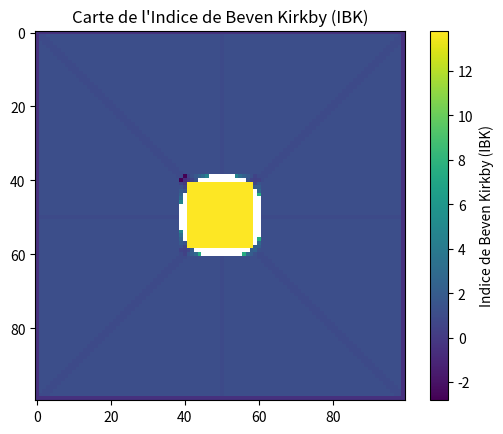

Generate this figure with matplotlib:
### Code Python pour calculer l'IBK

import numpy as np
import matplotlib.pyplot as plt

def generate_synthetic_slope_mnt(size):
    mnt = np.zeros((size, size))
    center = size // 2
    hole_size = 10  # Half of the 20x20 hole size

    for i in range(size):
        for j in range(size):
            if center - hole_size <= i < center + hole_size and center - hole_size <= j < center + hole_size:
                mnt[i, j] = 0  # Hole in the middle
            else:
                distance_to_center = np.sqrt((i - center)**2 + (j - center)**2)
                mnt[i, j] = distance_to_center  # Varied slope towards the hole

    return mnt

# Calculer la pente locale
def calculate_slope(mnt):
    grad_x, grad_y = np.gradient(mnt)
    slope = np.sqrt(grad_x**2 + grad_y**2)
    return slope

# Calculer la surface drainée (simplifiée pour cet exemple)
def calculate_drainage_area(mnt):
    drainage_area = np.ones_like(mnt)
    for i in range(1, mnt.shape[0] - 1):
        for j in range(1, mnt.shape[1] - 1):
            drainage_area[i, j] += np.sum(mnt[i-1:i+2, j-1:j+2] < mnt[i, j])
    return drainage_area

# Calculer l'Indice de Beven Kirkby (IBK)
def calculate_ibk(mnt):
    slope = calculate_slope(mnt)
    drainage_area = calculate_drainage_area(mnt)
    
    # Éviter les divisions par zéro
    slope[slope == 0] = 1e-6
    
    # Calcul de l'IBK
    ibk = np.log(drainage_area / np.tan(slope))
    return ibk

# Exemple d'utilisation
mnt = generate_synthetic_slope_mnt(100)  # Générer un MNT synthétique de 100x100
ibk = calculate_ibk(mnt)

# Afficher les résultats
plt.imshow(ibk, cmap='viridis')
plt.colorbar(label='Indice de Beven Kirkby (IBK)')
plt.title('Carte de l\'Indice de Beven Kirkby (IBK)')
plt.show()
